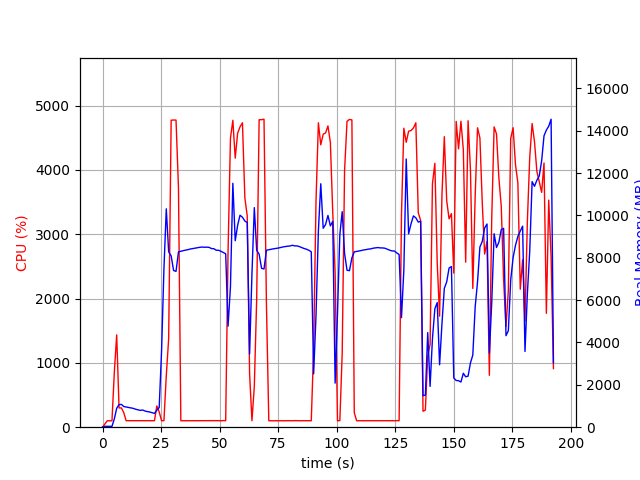

Source data for this figure (header and first rows):
elapsed_time, nproc, cpu, mem_real, mem_virtual
3.4809112548828125e-05, 1, 0.0, 8.871, 2865
1.006, 1, 49.7, 40.98, 612
2.014, 1, 100.3, 40.98, 612
3.02, 1, 99.3, 40.98, 612
4.028, 1, 100.3, 40.98, 612
5.035, 1, 858.7, 392.3, 4354
6.043, 1, 1435, 893.7, 4887
7.051, 1, 299.5, 1066, 5063
8.059, 1, 299.6, 1076, 5063
9.067, 1, 226.3, 976.3, 5103
10.08, 1, 101.2, 953.4, 5103
11.08, 1, 101.2, 935, 5103
12.09, 1, 102.2, 910.8, 5103
13.1, 1, 101.3, 890.7, 5103
14.1, 1, 101.3, 849.6, 5103
15.11, 1, 101.3, 821.5, 5103
16.12, 1, 100.1, 794.2, 5103
17.13, 1, 101.1, 811.5, 5103
18.14, 1, 100.0, 763.1, 5199
19.15, 1, 101.0, 736.1, 5199
20.16, 1, 101.1, 717.8, 5199
21.17, 1, 102.9, 685.7, 5199
22.18, 1, 101.0, 652.8, 5199
23.19, 1, 330.9, 802.5, 5390
24.2, 1, 236.6, 928.2, 7182
25.21, 1, 101.0, 3589, 36376
26.22, 1, 100.9, 7468, 36376
27.23, 1, 801.9, 10310, 36376
28.24, 1, 1376, 8278, 36376
29.31, 1, 4772, 8087, 36376
30.35, 1, 4776, 7399, 36376
31.39, 1, 4775, 7357, 36376
32.43, 1, 3719, 8277, 37135
33.44, 1, 100.2, 8307, 37135
34.45, 1, 100.3, 8335, 37135
35.46, 1, 101.3, 8357, 37135
36.46, 1, 100.3, 8382, 37135
37.47, 1, 99.3, 8412, 37135
38.48, 1, 101.3, 8434, 37135
39.49, 1, 100.2, 8449, 37135
40.49, 1, 101.3, 8472, 37135
41.5, 1, 100.3, 8492, 37135
42.51, 1, 100.3, 8505, 37135
43.51, 1, 102.3, 8497, 37135
44.52, 1, 100.3, 8500, 37135
45.53, 1, 101.0, 8491, 37135
46.54, 1, 102.0, 8434, 37135
47.55, 1, 100.1, 8427, 37135
48.56, 1, 102.0, 8355, 37135
49.57, 1, 102.0, 8353, 37135
50.58, 1, 100.0, 8306, 37135
51.59, 1, 103.0, 8245, 37135
52.6, 1, 101.0, 8188, 37135
53.61, 1, 2725, 4770, 37135
54.64, 1, 4494, 6630, 37605
55.66, 1, 4771, 11515, 38022
56.67, 1, 4183, 8804, 38218
57.7, 1, 4570, 9530, 38218
58.72, 1, 4669, 10007, 38218
59.76, 1, 4733, 9913, 38266
... 131 more rows
